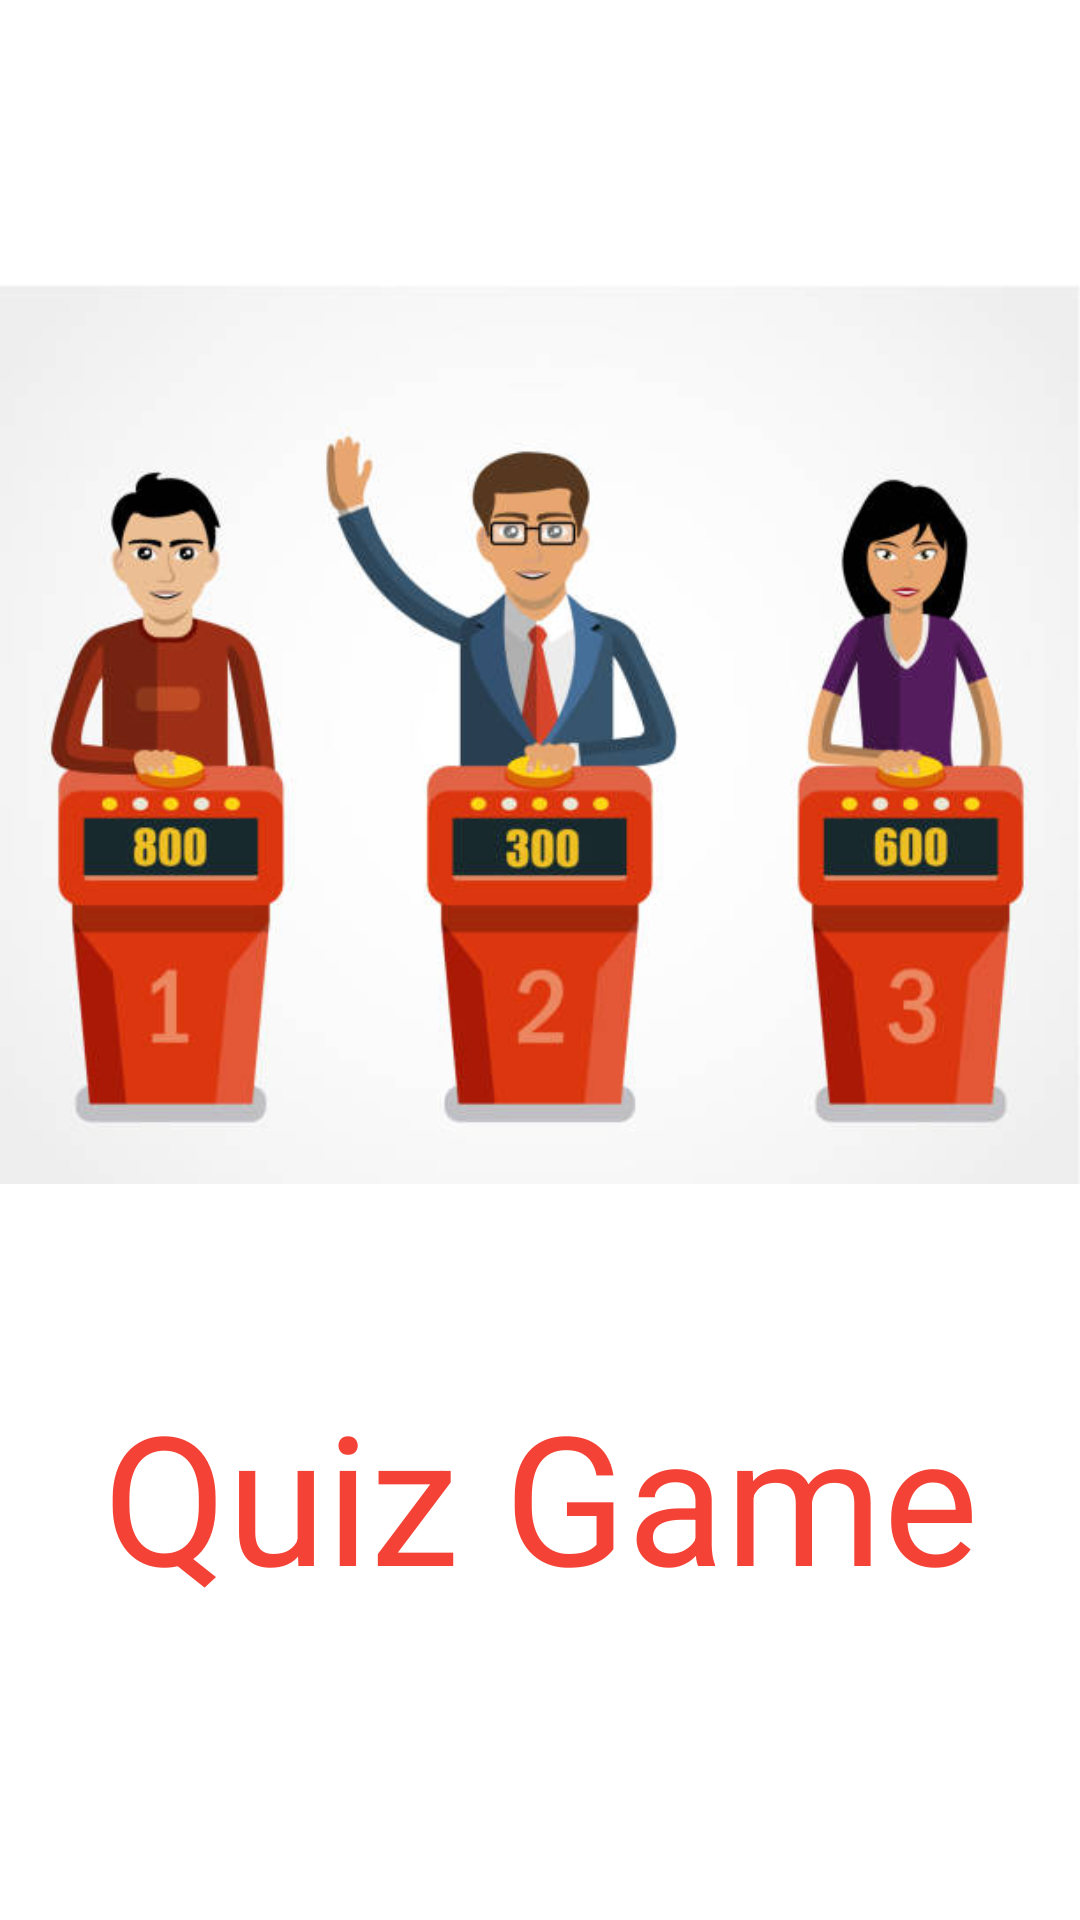

This screen was rendered from an Android layout file. Write that file and the resources it references.
<!-- AndroidManifest.xml: application theme Theme.QuizGame -->
<!-- res/layout/activity_splash_screen.xml -->
<?xml version="1.0" encoding="utf-8"?>
<androidx.constraintlayout.widget.ConstraintLayout xmlns:android="http://schemas.android.com/apk/res/android"
    xmlns:app="http://schemas.android.com/apk/res-auto"
    xmlns:tools="http://schemas.android.com/tools"
    android:layout_width="match_parent"
    android:layout_height="match_parent"
    tools:context=".Splash_Screen">

    <ImageView
        android:id="@+id/imageViewSplash"
        android:layout_width="wrap_content"
        android:layout_height="300dp"
        android:contentDescription="@string/description"
        app:layout_constraintBottom_toBottomOf="parent"
        app:layout_constraintEnd_toEndOf="parent"
        app:layout_constraintHorizontal_bias="1.0"
        app:layout_constraintStart_toStartOf="parent"
        app:layout_constraintTop_toTopOf="parent"
        app:layout_constraintVertical_bias="0.278"
        app:srcCompat="@drawable/quiz_photo" />

    <TextView
        android:id="@+id/textViewSplash"
        android:layout_width="wrap_content"
        android:layout_height="wrap_content"
        android:layout_marginTop="35dp"
        android:layout_marginBottom="40dp"
        android:text="@string/title"
        android:textColor="#F44336"
        android:textSize="60sp"
        app:layout_constraintBottom_toBottomOf="parent"
        app:layout_constraintEnd_toEndOf="parent"
        app:layout_constraintStart_toStartOf="parent"
        app:layout_constraintTop_toBottomOf="@+id/imageViewSplash"
        app:layout_constraintVertical_bias="0.317" />
</androidx.constraintlayout.widget.ConstraintLayout>
<!-- resources referenced by this layout -->
<resources>
  <!-- drawable quiz_photo: jpg bitmap (drawable, 35539 bytes) -->
  <string name="description">Animated image of a game quiz</string>
  <string name="title">Quiz Game</string>
  <style name="Theme.QuizGame" parent="Theme.MaterialComponents.DayNight.DarkActionBar">
          
          <item name="colorPrimary">#dd370f</item>
          <item name="colorPrimaryVariant">#dd370f</item>
          <item name="colorOnPrimary">@color/white</item>
          
          <item name="colorSecondary">@color/teal_200</item>
          <item name="colorSecondaryVariant">@color/teal_700</item>
          <item name="colorOnSecondary">@color/black</item>
          
          <item name="android:statusBarColor" tools:targetApi="l">?attr/colorPrimaryVariant</item>
          
      </style>
  <!-- not gathered from this repository: default colours our renderer supplied (Android Studio template values) -->
  <color name="teal_200">#FF03DAC5</color>
  <color name="teal_700">#FF018786</color>
  <color name="black">#FF000000</color>
  <color name="white">#FFFFFFFF</color>
</resources>
